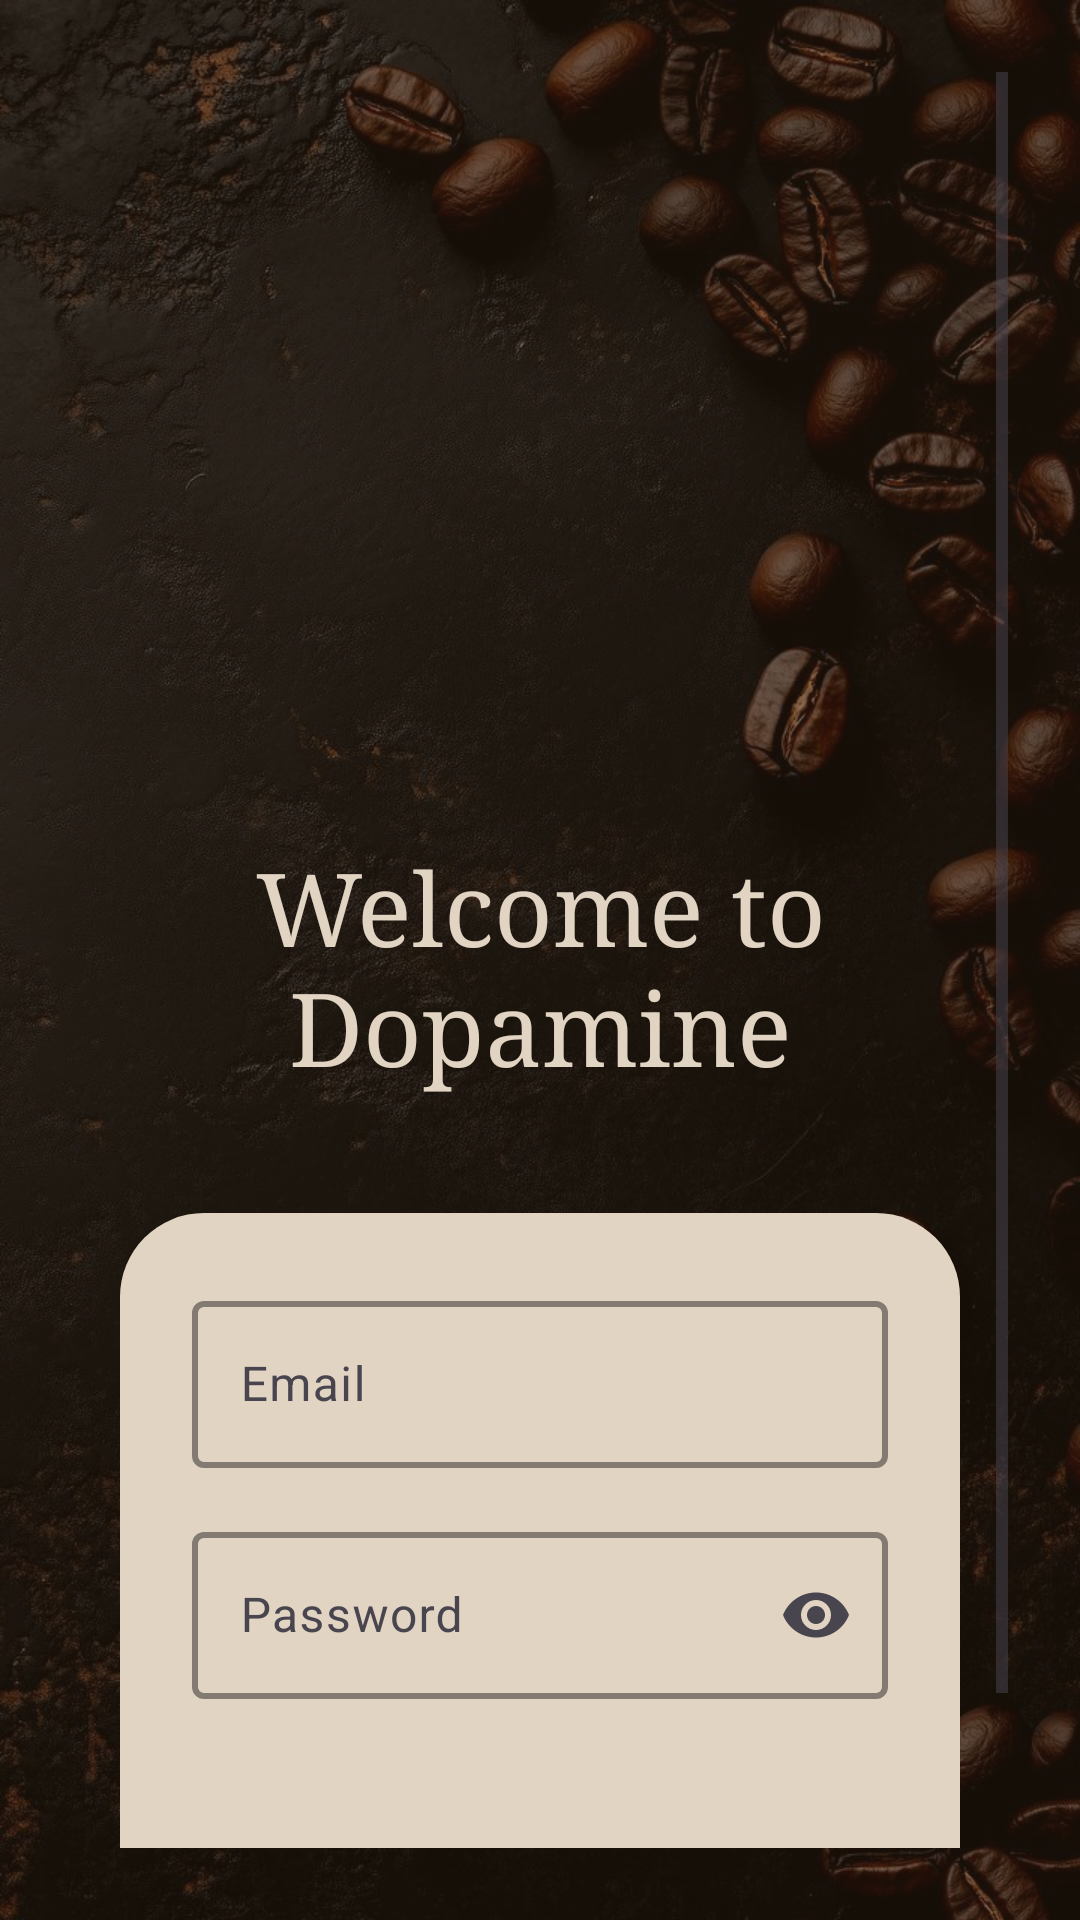

The Android layout XML behind this screen, and the referenced resources:
<!-- AndroidManifest.xml: application theme Theme.CafeShopApplication -->
<!-- res/layout/user_login.xml -->
<?xml version="1.0" encoding="utf-8"?>
<RelativeLayout xmlns:android="http://schemas.android.com/apk/res/android"
    xmlns:app="http://schemas.android.com/apk/res-auto"
    xmlns:tools="http://schemas.android.com/tools"
    android:layout_width="match_parent"
    android:layout_height="match_parent"
    tools:context=".UserLogin">

    <ImageView
        android:layout_width="match_parent"
        android:layout_height="match_parent"
        android:src="@drawable/coffee_bng"
        android:scaleType="centerCrop" />


    <View
        android:layout_width="match_parent"
        android:layout_height="match_parent"
        android:background="#88291C0E" />

    <ScrollView
        android:layout_width="match_parent"
        android:layout_height="match_parent"
        android:padding="24dp">

        <LinearLayout
            android:layout_width="match_parent"
            android:layout_height="wrap_content"
            android:orientation="vertical"
            android:gravity="center_horizontal">

            <ImageView
                android:id="@+id/logo"
                android:layout_width="180dp"
                android:layout_height="180dp"
                android:layout_marginTop="60dp"
                android:src="@drawable/cafe_logo"
                android:contentDescription="@string/content_description_logo" />

            <TextView
                android:id="@+id/textView"
                android:layout_width="wrap_content"
                android:layout_height="wrap_content"
                android:fontFamily="serif"
                android:gravity="center"
                android:text="Welcome to Dopamine"
                android:textColor="#E1D4C2"
                android:textSize="34sp"
                android:layout_marginTop="16dp"
                android:layout_marginBottom="24dp" />


            <LinearLayout
                android:layout_width="match_parent"
                android:layout_height="wrap_content"
                android:orientation="vertical"
                android:padding="24dp"
                android:layout_margin="16dp"
                android:background="@drawable/card_rounded_luxury">

                <com.google.android.material.textfield.TextInputLayout
                    android:layout_width="match_parent"
                    android:layout_height="wrap_content"
                    android:hint="Email"
                    app:boxBackgroundMode="outline"
                    app:boxStrokeColor="#6E473B"
                    app:boxStrokeWidth="2dp"
                    android:layout_marginBottom="16dp">

                    <com.google.android.material.textfield.TextInputEditText
                        android:id="@+id/editTextUserName"
                        android:layout_width="match_parent"
                        android:layout_height="wrap_content"
                        android:textColor="#291C0E"
                        android:inputType="textEmailAddress" />
                </com.google.android.material.textfield.TextInputLayout>

                <com.google.android.material.textfield.TextInputLayout
                    android:layout_width="match_parent"
                    android:layout_height="wrap_content"
                    android:hint="Password"
                    app:boxBackgroundMode="outline"
                    app:boxStrokeColor="#6E473B"
                    app:boxStrokeWidth="2dp"
                    app:endIconMode="password_toggle"
                    android:layout_marginBottom="12dp">

                    <com.google.android.material.textfield.TextInputEditText
                        android:id="@+id/editTextPassword"
                        android:layout_width="match_parent"
                        android:layout_height="wrap_content"
                        android:textColor="#291C0E"
                        android:inputType="textPassword" />
                </com.google.android.material.textfield.TextInputLayout>

                <TextView
                    android:id="@+id/textViewMessage"
                    android:layout_width="match_parent"
                    android:layout_height="wrap_content"
                    android:textColor="@android:color/holo_red_dark"
                    android:textSize="14sp"
                    android:gravity="center"
                    android:layout_marginBottom="16dp"
                    tools:text="Invalid login credentials" />

                <com.google.android.material.button.MaterialButton
                    android:id="@+id/buttonLoginIn"
                    android:layout_width="match_parent"
                    android:layout_height="wrap_content"
                    android:text="Login"
                    android:textColor="#E1D4C2"
                    android:textSize="18sp"
                    android:backgroundTint="#6E473B"
                    app:cornerRadius="18dp" />

            </LinearLayout>
        </LinearLayout>
    </ScrollView>

</RelativeLayout>
<!-- resources referenced by this layout -->
<resources>
  <!-- drawable card_rounded_luxury (drawable) -->
  <shape xmlns:android="http://schemas.android.com/apk/res/android"
      android:shape="rectangle">
      <solid android:color="#E1D4C2" />
      <corners android:radius="28dp" />
      <padding
          android:left="12dp"
          android:top="12dp"
          android:right="12dp"
          android:bottom="12dp"/>
  </shape>
  <!-- drawable coffee_bng: jpg bitmap (drawable, 141484 bytes) -->
  <string name="content_description_logo">Dopamine Logo</string>
  <style name="Theme.CafeShopApplication" parent="Base.Theme.CafeShopApplication" />
  <style name="Base.Theme.CafeShopApplication" parent="Theme.Material3.DayNight.NoActionBar">
      </style>
</resources>
